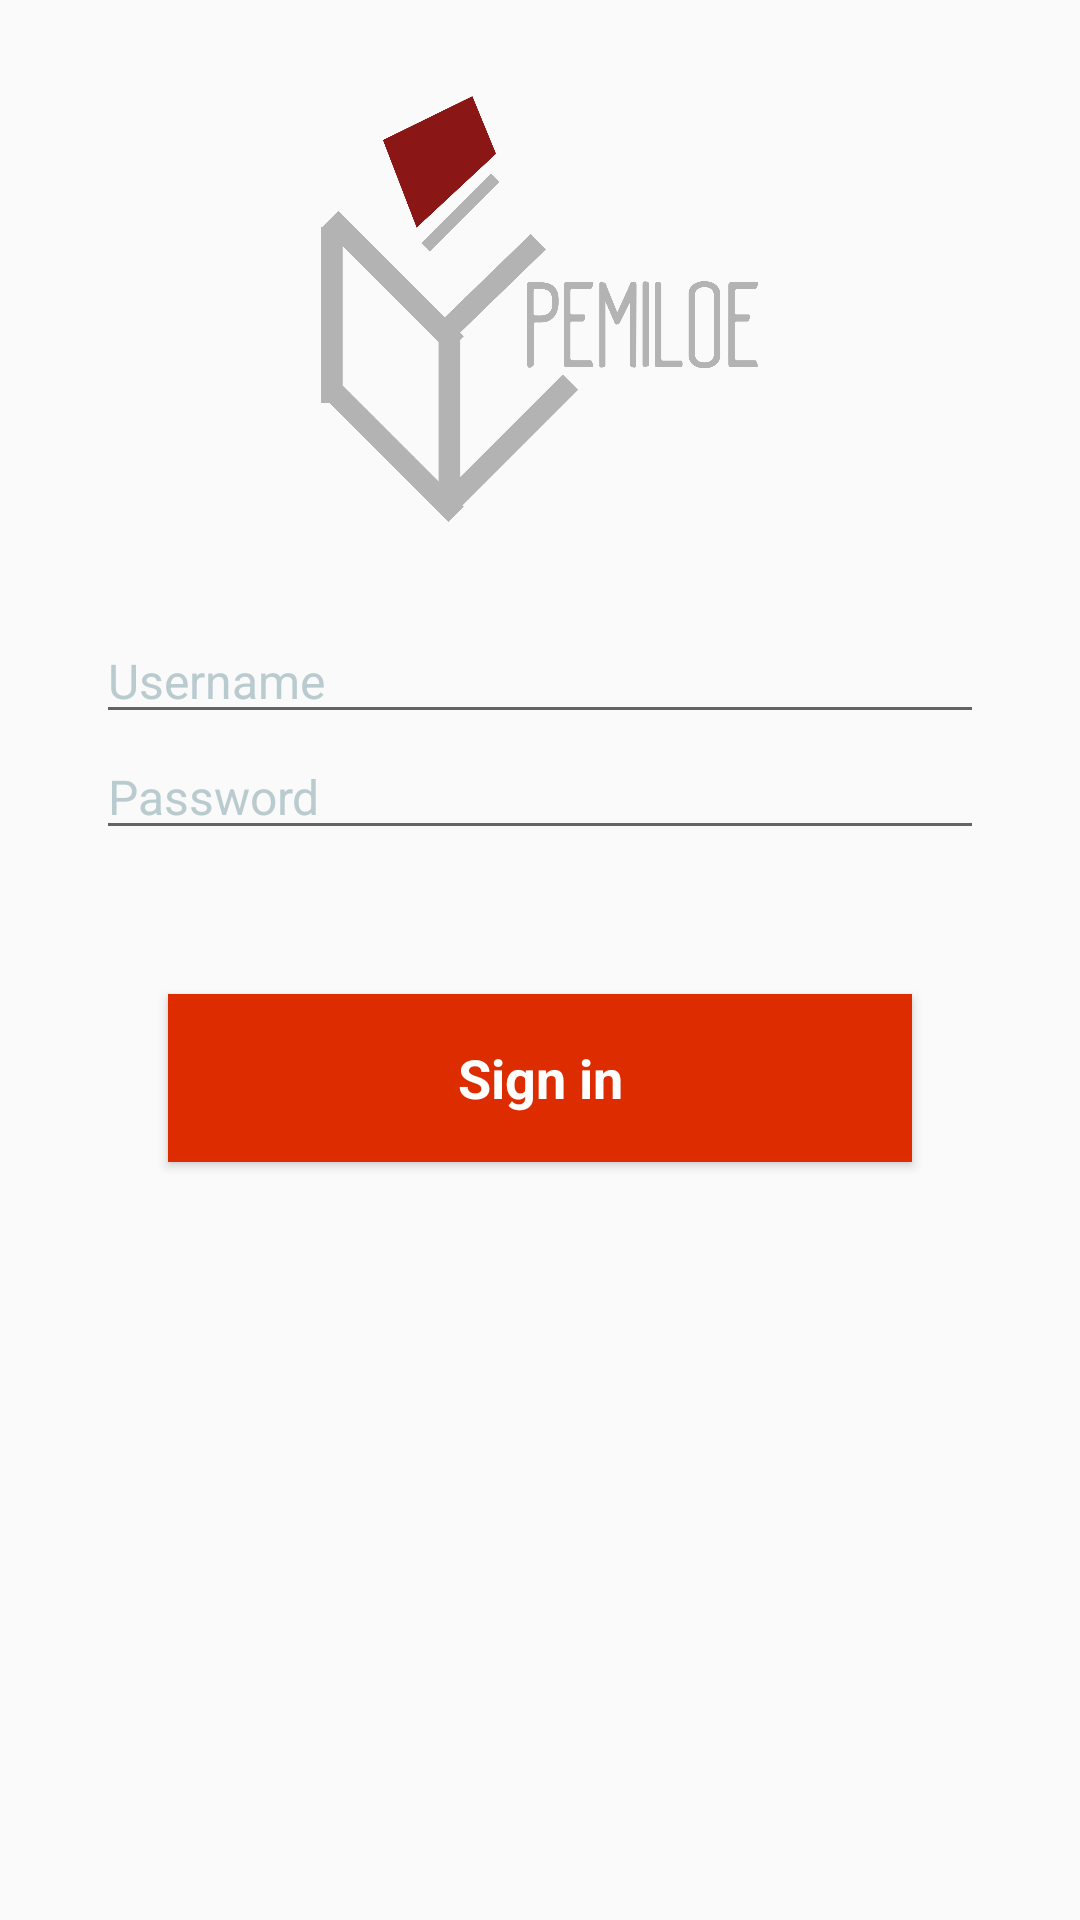

Write the Android layout XML for this screen, with the resource values it uses.
<!-- AndroidManifest.xml: application theme AppTheme -->
<!-- res/layout/activity_login.xml -->
<?xml version="1.0" encoding="utf-8"?>
<LinearLayout xmlns:android="http://schemas.android.com/apk/res/android"
    android:layout_width="match_parent"
    android:layout_height="match_parent"
    android:paddingLeft="32dp"
    android:paddingRight="32dp"
    android:paddingTop="32dp"
    android:paddingBottom="8dp"
    android:orientation="vertical">

    <ImageView
        android:layout_width="match_parent"
        android:layout_height="0dp"
        android:layout_weight="1"
        android:src="@drawable/icon_main" />

    <LinearLayout
        android:layout_width="match_parent"
        android:layout_height="0dp"
        android:layout_marginTop="32dp"
        android:layout_weight="3"
        android:orientation="vertical">

        <EditText
            android:id="@+id/username"
            android:layout_width="match_parent"
            android:layout_height="wrap_content"
            android:drawableLeft="@drawable/username"
            android:drawablePadding="20dp"
            android:gravity="center_vertical"
            android:hint="Username"
            android:imeOptions="actionNext"
            android:inputType="text"
            android:textColor="@color/secondaryTextColor"
            android:textColorHint="#BACBCF"
            android:textSize="16sp" />

        <EditText
            android:id="@+id/password"
            android:layout_width="match_parent"
            android:layout_height="wrap_content"
            android:drawableLeft="@drawable/password"
            android:drawablePadding="20dp"
            android:gravity="center_vertical"
            android:hint="Password"
            android:imeOptions="actionNext"
            android:inputType="textPassword"
            android:textColor="@color/secondaryTextColor"
            android:textColorHint="#BACBCF"
            android:textSize="16sp" />

        <Button
            android:id="@+id/masuk"
            android:layout_width="match_parent"
            android:layout_height="56dp"
            android:layout_marginTop="48dp"
            android:layout_marginLeft="24dp"
            android:layout_marginRight="24dp"
            android:background="@drawable/button_main"
            android:text="Sign in"
            android:textAppearance="@style/Base.TextAppearance.AppCompat.Medium"
            android:textColor="@color/primaryTextColor"
            android:textStyle="bold" />

    </LinearLayout>

</LinearLayout>
<!-- resources referenced by this layout -->
<resources>
  <color name="primaryTextColor">#ffffff</color>
  <color name="secondaryTextColor">#151515</color>
  <!-- drawable button_main (drawable) -->
  <?xml version="1.0" encoding="utf-8"?>
  <selector xmlns:android="http://schemas.android.com/apk/res/android">
      <item android:state_pressed="true"
          android:drawable="@color/primaryDarkColor"/> 
      <item android:state_focused="true"
          android:drawable="@color/primaryDarkColor"/> 
      <item android:drawable="@color/primaryColor"/> 
  </selector>
  <!-- drawable icon_main: png bitmap (drawable, 70958 bytes) -->
  <style name="AppTheme" parent="Theme.AppCompat.Light.DarkActionBar">
          
          <item name="colorPrimary">@color/primaryColor</item>
          <item name="colorPrimaryDark">@color/primaryDarkColor</item>
      </style>
  <color name="primaryDarkColor">#a30000</color>
  <color name="primaryColor">#dd2c00</color>
</resources>
